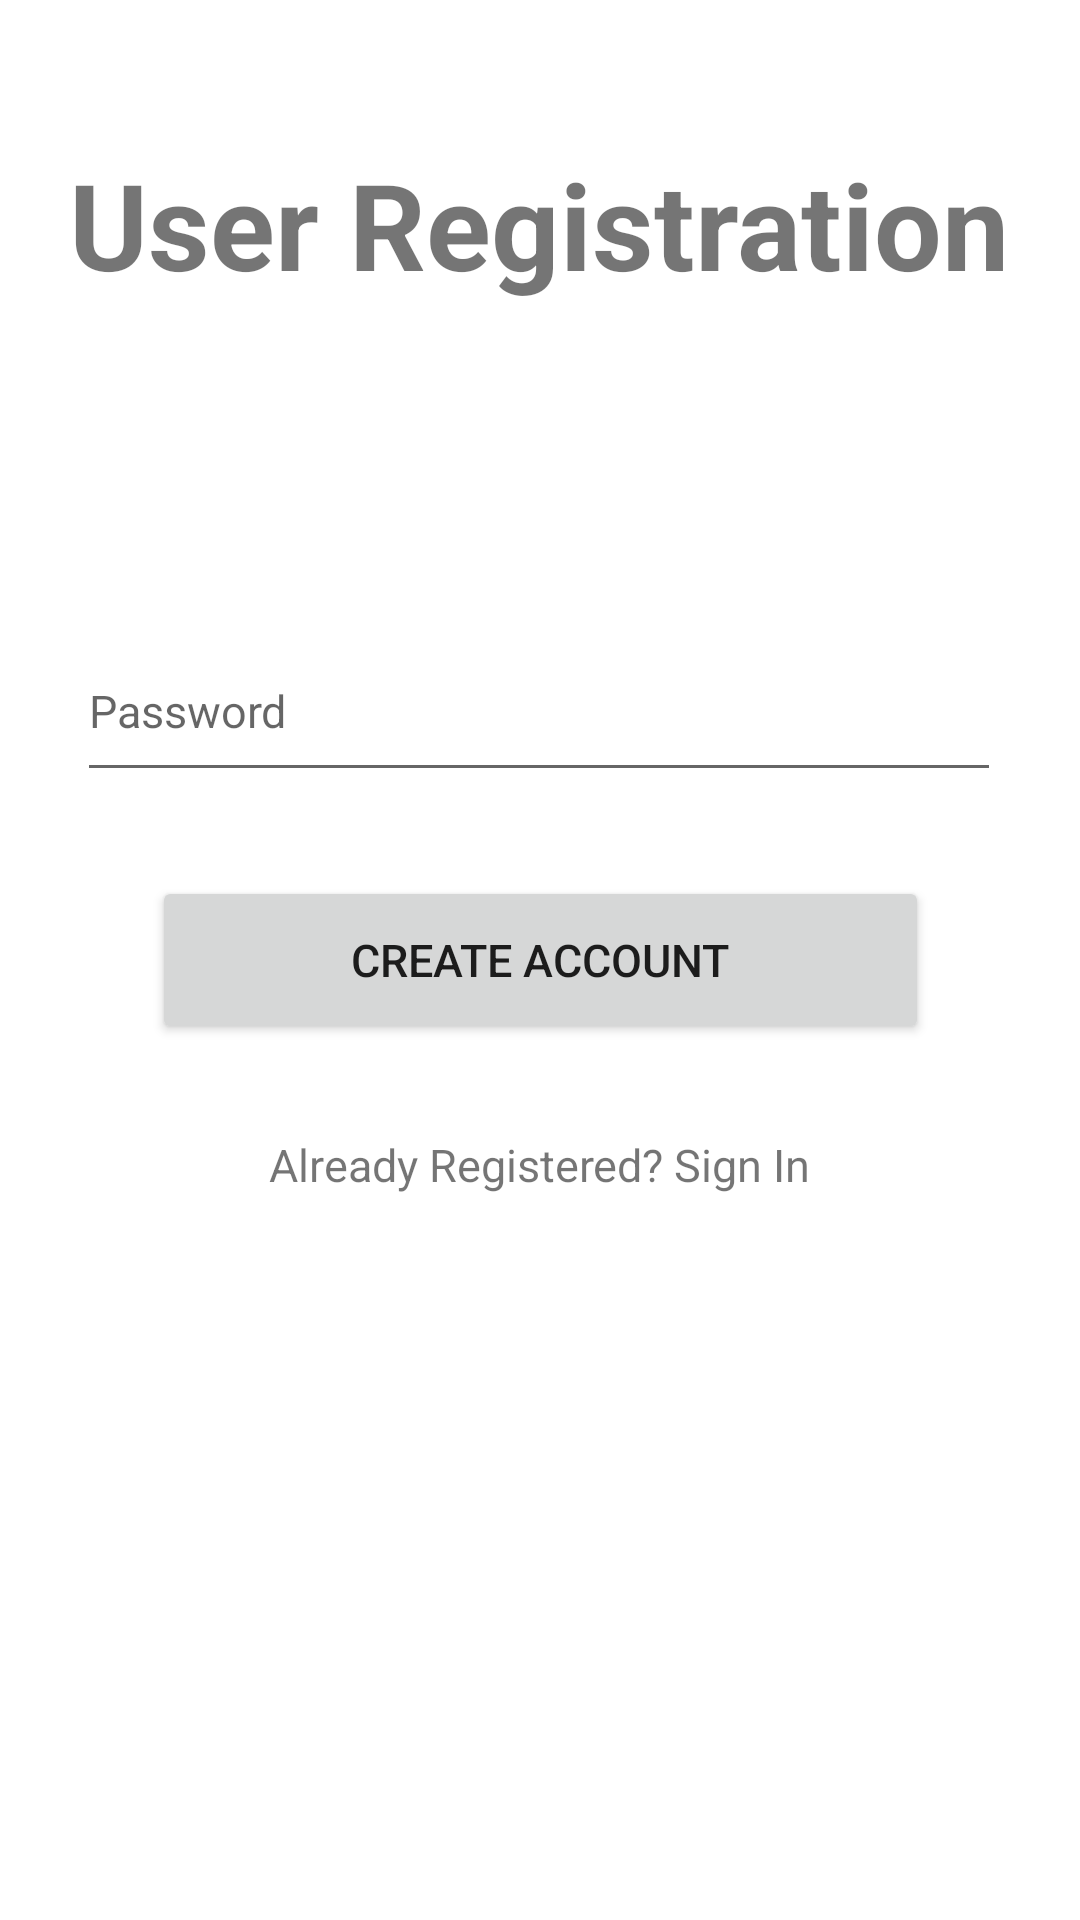

Android layout source for this screen:
<!-- AndroidManifest.xml: application theme Theme.MOBDEVEAPPLICATION -->
<!-- res/layout/registerform.xml -->
<?xml version="1.0" encoding="utf-8"?>
<androidx.constraintlayout.widget.ConstraintLayout xmlns:android="http://schemas.android.com/apk/res/android"
    xmlns:app="http://schemas.android.com/apk/res-auto"
    xmlns:tools="http://schemas.android.com/tools"
    android:layout_width="match_parent"
    android:layout_height="match_parent"
    tools:context=".MainActivity"
    tools:layout_editor_absoluteX="0dp"
    tools:layout_editor_absoluteY="0dp">

    <EditText
        android:id="@+id/Usernamebox"
        android:layout_width="308dp"
        android:layout_height="57dp"
        android:layout_marginTop="212dp"
        android:ems="10"
        android:hint="Email"
        android:inputType="textPersonName"
        android:minHeight="48dp"
        android:textSize="15sp"
        app:layout_constraintBottom_toTopOf="@+id/Passwordbox"
        app:layout_constraintEnd_toEndOf="parent"
        app:layout_constraintHorizontal_bias="0.495"
        app:layout_constraintStart_toStartOf="parent"
        app:layout_constraintTop_toTopOf="parent"
        app:layout_constraintVertical_bias="0.655" />

    <EditText
        android:id="@+id/Passwordbox"
        android:layout_width="308dp"
        android:layout_height="57dp"
        android:layout_marginBottom="28dp"
        android:ems="10"
        android:hint="Password"
        android:inputType="textPassword"
        android:minHeight="48dp"
        android:textSize="15sp"
        app:layout_constraintBottom_toTopOf="@+id/Submitbutt"
        app:layout_constraintEnd_toEndOf="parent"
        app:layout_constraintHorizontal_bias="0.495"
        app:layout_constraintStart_toStartOf="parent" />

    <Button
        android:id="@+id/Submitbutt"
        android:layout_width="259dp"
        android:layout_height="56dp"
        android:layout_marginBottom="292dp"
        android:text="Create Account"
        android:textSize="15sp"
        app:layout_constraintBottom_toBottomOf="parent"
        app:layout_constraintEnd_toEndOf="parent"
        app:layout_constraintStart_toStartOf="parent" />

    <TextView
        android:id="@+id/textView"
        android:layout_width="326dp"
        android:layout_height="92dp"
        android:layout_marginTop="48dp"
        android:text="User Registration"
        android:textAlignment="center"
        android:textIsSelectable="false"
        android:textSize="40sp"
        android:textStyle="bold"
        app:layout_constraintEnd_toEndOf="parent"
        app:layout_constraintHorizontal_bias="0.494"
        app:layout_constraintStart_toStartOf="parent"
        app:layout_constraintTop_toTopOf="parent" />

    <TextView
        android:id="@+id/Errordisplay"
        android:layout_width="308dp"
        android:layout_height="58dp"
        android:layout_marginBottom="508dp"
        android:text=""
        app:layout_constraintBottom_toBottomOf="parent"
        app:layout_constraintEnd_toEndOf="parent"
        app:layout_constraintHorizontal_bias="0.495"
        app:layout_constraintStart_toStartOf="parent" />

    <TextView
        android:id="@+id/LoginRedirect"
        android:layout_width="wrap_content"
        android:layout_height="wrap_content"
        android:layout_marginTop="30dp"
        android:clickable="true"
        android:text="Already Registered? Sign In"
        android:textSize="15sp"
        app:layout_constraintEnd_toEndOf="parent"
        app:layout_constraintStart_toStartOf="parent"
        app:layout_constraintTop_toBottomOf="@+id/Submitbutt"
        android:focusable="true" />

</androidx.constraintlayout.widget.ConstraintLayout>
<!-- resources referenced by this layout -->
<resources>
  <style name="Theme.MOBDEVEAPPLICATION" parent="Theme.MaterialComponents.DayNight.DarkActionBar">
          
          <item name="colorPrimary">@color/purple_500</item>
          <item name="colorPrimaryVariant">@color/purple_700</item>
          <item name="colorOnPrimary">@color/white</item>
          
          <item name="colorSecondary">@color/teal_200</item>
          <item name="colorSecondaryVariant">@color/teal_700</item>
          <item name="colorOnSecondary">@color/black</item>
          
          <item name="android:statusBarColor" tools:targetApi="l">?attr/colorPrimaryVariant</item>
          
      </style>
  <!-- not gathered from this repository: default colours our renderer supplied (Android Studio template values) -->
  <color name="purple_500">#FF6200EE</color>
  <color name="purple_700">#FF3700B3</color>
  <color name="teal_200">#FF03DAC5</color>
  <color name="teal_700">#FF018786</color>
  <color name="black">#FF000000</color>
  <color name="white">#FFFFFFFF</color>
</resources>
